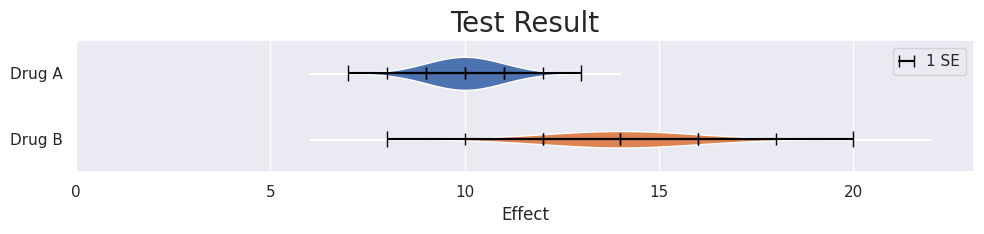

Source code (Python):
import numpy as np
import seaborn as sns
from matplotlib import pyplot as plt
import scipy.stats as stats

def main():
    sns.set()
    fig, ax = plt.subplots()
    ax.set_title('Test Result', size=20)
    ax.barh([0, 1], [10, 14], xerr=[1, 2], tick_label=['Drug A', 'Drug B'], height=0.5, align='center', ecolor='black', capsize=10)
    ax.set_ylim(-0.5, 1.5)
    ax.set_xlabel('Effect')
    ax.grid(False, axis='y')
    fig.set_size_inches(10, 2.5)
    plt.tight_layout()
    plt.show()

def main():
    sns.set()
    fig, ax = plt.subplots()
    ax.set_title('Test Result', size=20)
    
    sds = np.array([1.0, 2.0])
    means = [10.0, 14.0]
    ys = [0, 1]
    ax.barh(ys, means, xerr=sds* 3, tick_label=['Drug A', 'Drug B'], height=0.5, align='center', color='none', linewidth=0, ecolor='black', capsize=6)
    pdfs = []
    xs = []
    for d in range(0, 2):
        sd = sds[d]
        mean = means[d]
        x = np.linspace(mean - 4 * sd, mean + 4 * sd, 1001)
        xs.append(x)
        pdfs.append(stats.norm.pdf(x, loc=mean, scale=sd))
    
    max_pdf = max((max(pdf) for pdf in pdfs))
    for d in range(0, 2):
        sd = sds[d]
        mean = means[d]
        y = ys[d]
        label = '1 SE' if d == 0 else None
        ax.errorbar([mean + (i - 2 + 0.5) * sd for i in range(0, 4)], np.full(4, y), xerr=sd * 0.5, label=label, color='black', capsize=4)
        x = xs[d]
        pdf = pdfs[d]
        pdf = pdf / max_pdf * 0.25
        ax.fill_between(x, y + pdf, y - pdf)
    
    ax.set_ylim(-0.5, 1.5)
    ax.invert_yaxis()
    ax.set_xlabel('Effect')
    ax.grid(False, axis='y')
    ax.legend(handlelength=1)
    fig.set_size_inches(10, 2.5)
    plt.tight_layout()
    plt.show()

if __name__ == "__main__":
    main()